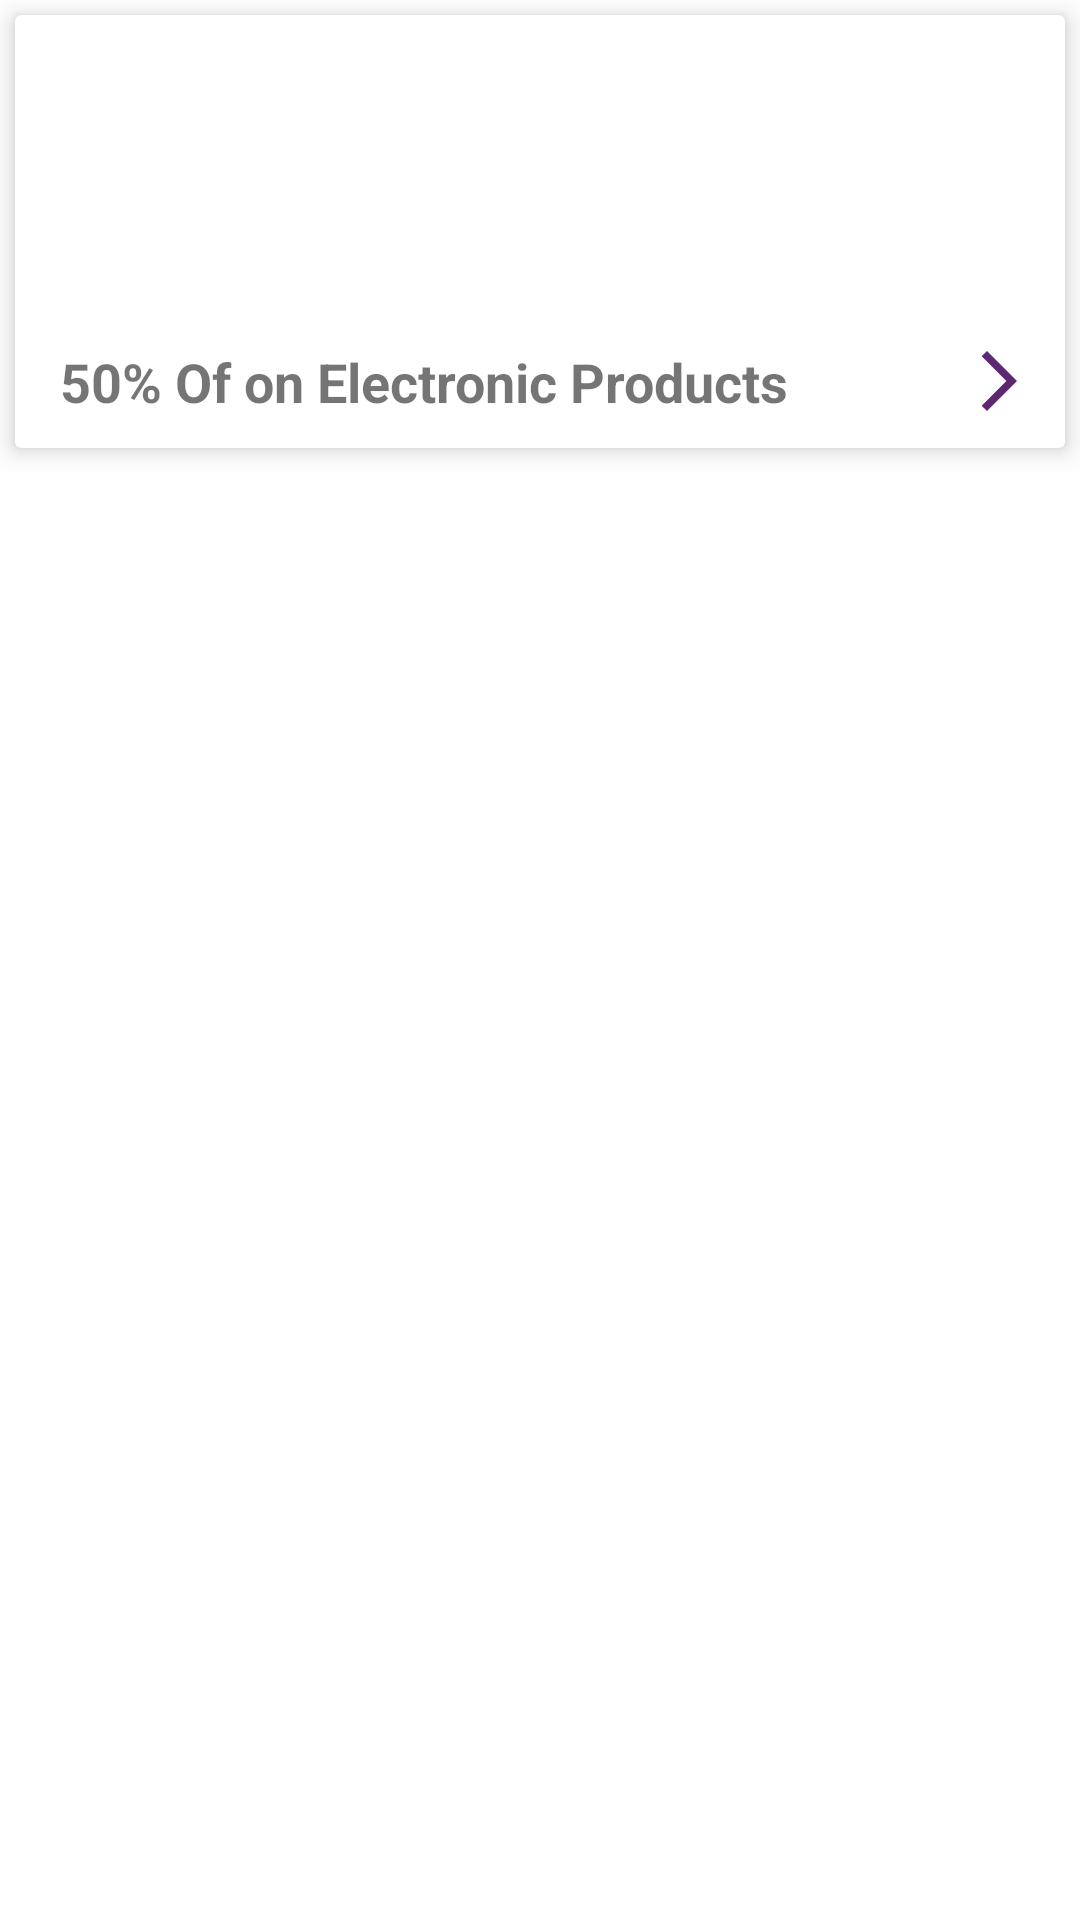

Layout XML and referenced resources for this Android screen:
<!-- AndroidManifest.xml: application theme Theme.Latest -->
<!-- res/layout/offers_item_view.xml -->
<?xml version="1.0" encoding="utf-8"?>
<RelativeLayout xmlns:android="http://schemas.android.com/apk/res/android"
    android:layout_width="match_parent"
    android:layout_height="wrap_content"
    android:layout_margin="5dp"
    xmlns:app="http://schemas.android.com/apk/res-auto">

    <androidx.cardview.widget.CardView
        android:id="@+id/offer_cardview"
        android:layout_width="match_parent"
        android:layout_height="wrap_content"
        app:cardElevation="5dp"
        android:layout_margin="5dp">

        <androidx.constraintlayout.widget.ConstraintLayout
            android:layout_width="match_parent"
            android:layout_height="match_parent">

            <ImageView
                android:id="@+id/offer_imageview"
                android:layout_width="wrap_content"
                android:layout_height="100dp"
                android:fitsSystemWindows="true"
                android:scaleType="fitCenter"
                android:scaleX="1.5"
                android:src="@drawable/offer_img"
                app:layout_constraintStart_toStartOf="parent"
                app:layout_constraintTop_toTopOf="parent" />


            <TextView
                android:id="@+id/offer_textview"
                android:layout_width="match_parent"
                android:layout_height="wrap_content"
                android:layout_below="@+id/offer_imageview"
                android:drawableRight="@drawable/ic_baseline_arrow_forward_ios_24"
                android:paddingStart="15dp"
                android:text="50% Of on Electronic Products"
                android:textSize="18sp"
                android:textStyle="bold"
                android:padding="10dp"
                app:layout_constraintBottom_toBottomOf="parent"
                app:layout_constraintTop_toBottomOf="@+id/offer_imageview" />

        </androidx.constraintlayout.widget.ConstraintLayout>

    </androidx.cardview.widget.CardView>






</RelativeLayout>
<!-- resources referenced by this layout -->
<resources>
  <!-- drawable ic_baseline_arrow_forward_ios_24 (drawable) -->
  <vector android:autoMirrored="true" android:height="24dp"
      android:tint="#5E2772" android:viewportHeight="24"
      android:viewportWidth="24" android:width="24dp" xmlns:android="http://schemas.android.com/apk/res/android">
      <path android:fillColor="@android:color/white" android:pathData="M6.23,20.23l1.77,1.77l10,-10l-10,-10l-1.77,1.77l8.23,8.23z"/>
  </vector>
  <style name="Theme.Latest" parent="Theme.MaterialComponents.DayNight.NoActionBar">
          
          <item name="colorPrimary">#5E2772</item>
          <item name="colorPrimaryVariant">@color/purple_700</item>
          <item name="colorOnPrimary">@color/white</item>
          
          <item name="colorSecondary">@color/teal_200</item>
          <item name="colorSecondaryVariant">@color/teal_700</item>
          <item name="colorOnSecondary">@color/black</item>
          
          <item name="android:statusBarColor">?attr/colorPrimary</item>
          
      </style>
  <color name="purple_700">#FF3700B3</color>
  <color name="white">#FFFFFFFF</color>
  <color name="teal_200">#FF03DAC5</color>
  <color name="teal_700">#FF018786</color>
  <color name="black">#222222</color>
</resources>
